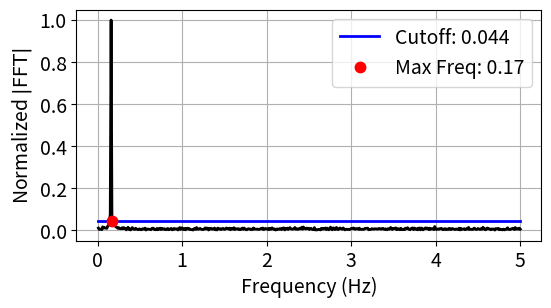

This figure's Python source:

# In[ ]:
"""
Statistical analysis of the Fourier spectrum for time delay (tau).
=======================================================================

This function a statistical analysis (using the least median of squares) of the fourier spectrum (FFT) from a time series to detect 
the greatest signficant frequency, which is then used to select the delay (tau) from the samping rate criteria developed in 
On the 0/1 test for chaos in continuous systems by Melosik and Marszalek.
"""

def LMSforDelay(ts, fs, plotting = False):#1-D lms function
    """This function takes a time series (ts) and the sampling frequency (fs) and uses 
    the fast fourier transform and gaussian noise statistics in the fourier spectrum 
    (using least median of squares (LMS) in statistical analysis) to determine a suitable
    embedding delay for permutation entropy using the theory developed in 
    On the 0/1 test for chaos in continuous systems by Melosik and Marszalek. 
    
    Args:
       ts (array):  Time series (1d).
       fs (float): Sampling frequency of time series (equispaced).

    Kwargs:
       plotting (bool): Plotting for user interpretation. defaut is False.

    Returns:
       (int): tau, The embedding delay for permutation formation.

    """
    
    Significance_Cutoff = 0.01
    #Input: (ts) time series of data (one dimensional), (fs) sampling frequency
    #Output: Suggested delay for downsampling data set. If 0, the time series is undersampled.
    import numpy as np 
    import matplotlib.pyplot as plt
    
    xf, yf = AbsFFT(ts, fs) #gets |FFT| domain resulting from time series
    
    
    n = len(yf)
    h = int((n/2)+1) #poisition of median rounded up
    z = np.sort(yf) #Ordered Observations

    #Finding smallest difference
    z0, z1 = np.split(z,[h-1])[0] , np.split(z,[h-1])[1]#breaks x into two arrays for finding minimum difference
    l0, l1 = len(z0), len(z1)
    
    if l0 != l1: #verifies the two arrays are the same length
        z1 = z1[:-1] #removes last element from x1 to make l1 and l0 the same size
        
    z_diff = z1-z0
    z_diff_min_index = np.argmin(z_diff)
    
    #finding the best fit value ignoring outliers
    b = 0.5*z0[z_diff_min_index]+0.5*z1[z_diff_min_index]
    cutoff = Significance_Cutoff+7*b #the 5 times the best fit point (b) is from statstical analysis
                        #the +0.000001 is a 0.00001% cutoff guarentee; If there is no noise in the system, 
                        #LMS will best fit to 0.
    fmax = MaximumFrequency(xf,yf, cutoff) #gets maximum frequency from |FFT|
    print(fmax)
    delay = (fs/(3*fmax)) #Suggested delay from Melosik's paper (0/1 test)
    
    if int(delay) == 0:
        delay = 1
        
    if plotting == True:
        TextSize = 14
        plt.figure(1,figsize = (6,3))
        plt.plot(xf, yf, 'k', linewidth = 2)
        plt.plot([0,max(xf)],[cutoff,cutoff],'b', linewidth = 2, label = 'Cutoff: '+str(round(cutoff,3)))
        plt.plot(fmax,cutoff,'r.',markersize = 15, label = 'Max Freq: '+str(round(fmax,3)))
        plt.xticks(size = TextSize)
        plt.yticks(size = TextSize)
        plt.ylabel(r'Normalized $|\rm FFT|$', size = TextSize)
        plt.xlabel('Frequency (Hz)', size = TextSize)
        plt.grid()
        plt.legend(loc = 'upper right', fontsize = TextSize)
        plt.show()
        
    return int(delay)

def MaximumFrequency(xf,yf, cutoff):
    """This function returns the maximum frequency in fourier spectrum given a cutoff threshold.
    
    Args:
       xf (array): frequency array from FFT.
       yf (array): normalized FFT values.

    Returns:
       (float): maxfreq, the maximum frequency above threshold in fourier spectrum.

    """
    
    check = 0
    for i in range(len(yf)): #finds max frequency and number of counts with a high FFT magnitude
        if yf[i] > cutoff: #if the |FFT| is greater than 5 times the 1-D LMS fit
            maxfreq = xf[i] #finds last frequency with significance outside of cutoff
            check = 1
    if check ==0:
        maxfreq = max(xf)
        print('No signficant frequency. Possibly too much noise.')
    return maxfreq 


def AbsFFT(ts, fs): 
    """This function returns the maximum frequency in fourier spectrum given a cutoff threshold.
    
   Args:
       ts (array):  Time series (1d).
       fs (float): Sampling frequency of time series (equispaced).

    Returns:
       (array): xf and yf, x and y coordinate values for the FFT.

    """
    from scipy.fftpack import fft
    import numpy as np
    #time series must be one dimensional array
    fs = fs/2
    ts = ts.reshape(len(ts,))
    t = 1/fs #calculates the time between each data point
    N = len(ts)

    #creates array for time data points to associate to time series
    xf = np.split(np.linspace(0.0, 1.0/t, N//2),[1])[1] 
    #converts array of time data points to appropriate frequency range and removes first term

    yf = fft(ts) #computes fast fourier transform on time series
    yf = (np.abs(yf[0:N//2])) #converts fourier transform to spectral density scale
    yf = np.split(yf,[1])[1] #removes first term (tends to be infinity or overly large)
    yf = yf/max(yf) #Normalizes fourier transform based on maximum density
    return(xf, yf)



# In[ ]:


# _______________________________________EXAMPLE_________________________________________
if __name__ == "__main__":

    import numpy as np
    
    fs = 10
    t = np.linspace(0, 100, fs*100) 
    ts = np.sin(t) + np.random.normal(0,0.1, len(t))

    tau = LMSforDelay(ts, fs, plotting = True)
    print('Permutation Embedding Delay: ' + str(int(tau)))

        
    
    
